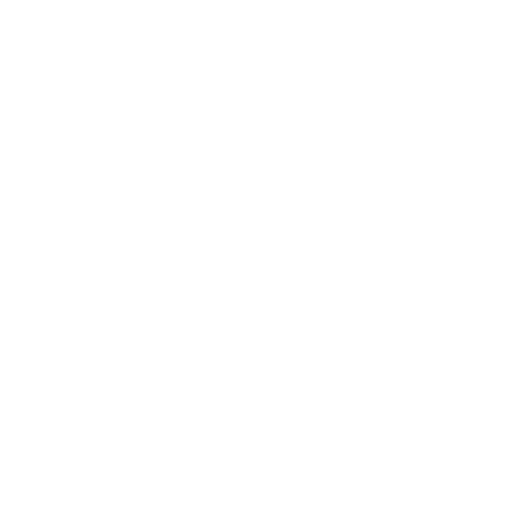
t = 0.00 s
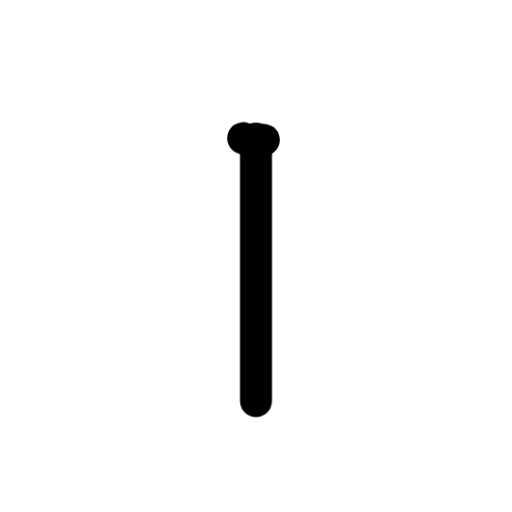
t = 0.43 s
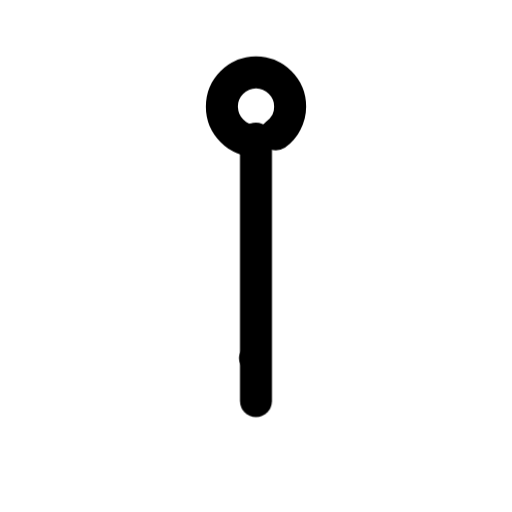
t = 0.84 s
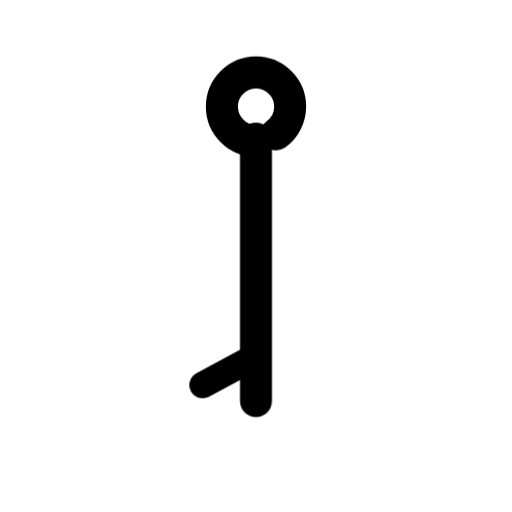
t = 1.25 s
t = 1.79 s: frame unchanged from t = 1.25 s, image omitted
t = 2.33 s: frame unchanged from t = 1.25 s, image omitted

The animated SVG that drew these frames (rendered in a browser with its animation timeline set to each time). Animation: 3 CSS @keyframes rules; one cycle of 2.65 s, repeats indefinitely.

<svg xmlns="http://www.w3.org/2000/svg" width="24" height="24" fill="none" stroke="currentColor" stroke-linecap="round" stroke-linejoin="round" stroke-width="2" viewBox="0 0 24 24">
    <!-- Generated by scripts/icon-expansion/generate.mjs -->
    <!-- Motion: trace each stroke from its own origin, accumulate the drawing, then hold before restarting. -->
    <style>
        @media (prefers-reduced-motion: no-preference) {
            @keyframes ira-stroke-wind-barb-s-5kt-0 { 0% { stroke-dashoffset: 1; opacity: 0; } 0.4% { opacity: 1; } 15.6667%, 88% { stroke-dashoffset: 0; opacity: 1; } 100% { stroke-dashoffset: 0; opacity: 0; } }
            [data-ira-stroke-reveal="wind-barb-s-5kt"] [data-ira-line="0"] { stroke-dasharray: 1 1; animation: ira-stroke-wind-barb-s-5kt-0 2.65s cubic-bezier(.25,.65,.35,1) infinite; }
            @keyframes ira-stroke-wind-barb-s-5kt-1 { 0%, 15.6667% { stroke-dashoffset: 1; opacity: 0; } 16.0667% { opacity: 1; } 31.3333%, 88% { stroke-dashoffset: 0; opacity: 1; } 100% { stroke-dashoffset: 0; opacity: 0; } }
            [data-ira-stroke-reveal="wind-barb-s-5kt"] [data-ira-line="1"] { stroke-dasharray: 1 1; animation: ira-stroke-wind-barb-s-5kt-1 2.65s cubic-bezier(.25,.65,.35,1) infinite; }
            @keyframes ira-stroke-wind-barb-s-5kt-2 { 0%, 31.3333% { stroke-dashoffset: 1; opacity: 0; } 31.7333% { opacity: 1; } 47%, 88% { stroke-dashoffset: 0; opacity: 1; } 100% { stroke-dashoffset: 0; opacity: 0; } }
            [data-ira-stroke-reveal="wind-barb-s-5kt"] [data-ira-line="2"] { stroke-dasharray: 1 1; animation: ira-stroke-wind-barb-s-5kt-2 2.65s cubic-bezier(.25,.65,.35,1) infinite; }
        }
    </style>
    <g data-ira-stroke-reveal="wind-barb-s-5kt"><g transform="rotate(180 12 12)"><g stroke-width="1.5"><path data-ira-line="0" pathLength="1" d="M12 5.2L12 17.5"/><path data-ira-line="1" pathLength="1" d="M12 17.4A1.6 1.6 0 1 1 12 20.599999999999998A1.6 1.6 0 1 1 12 17.4z"/></g></g><g transform="rotate(180 12 12)"><g stroke-width="1.25"><path data-ira-line="2" pathLength="1" d="M12 7.3L14.5 5.949999999999999"/></g></g></g>
</svg>
